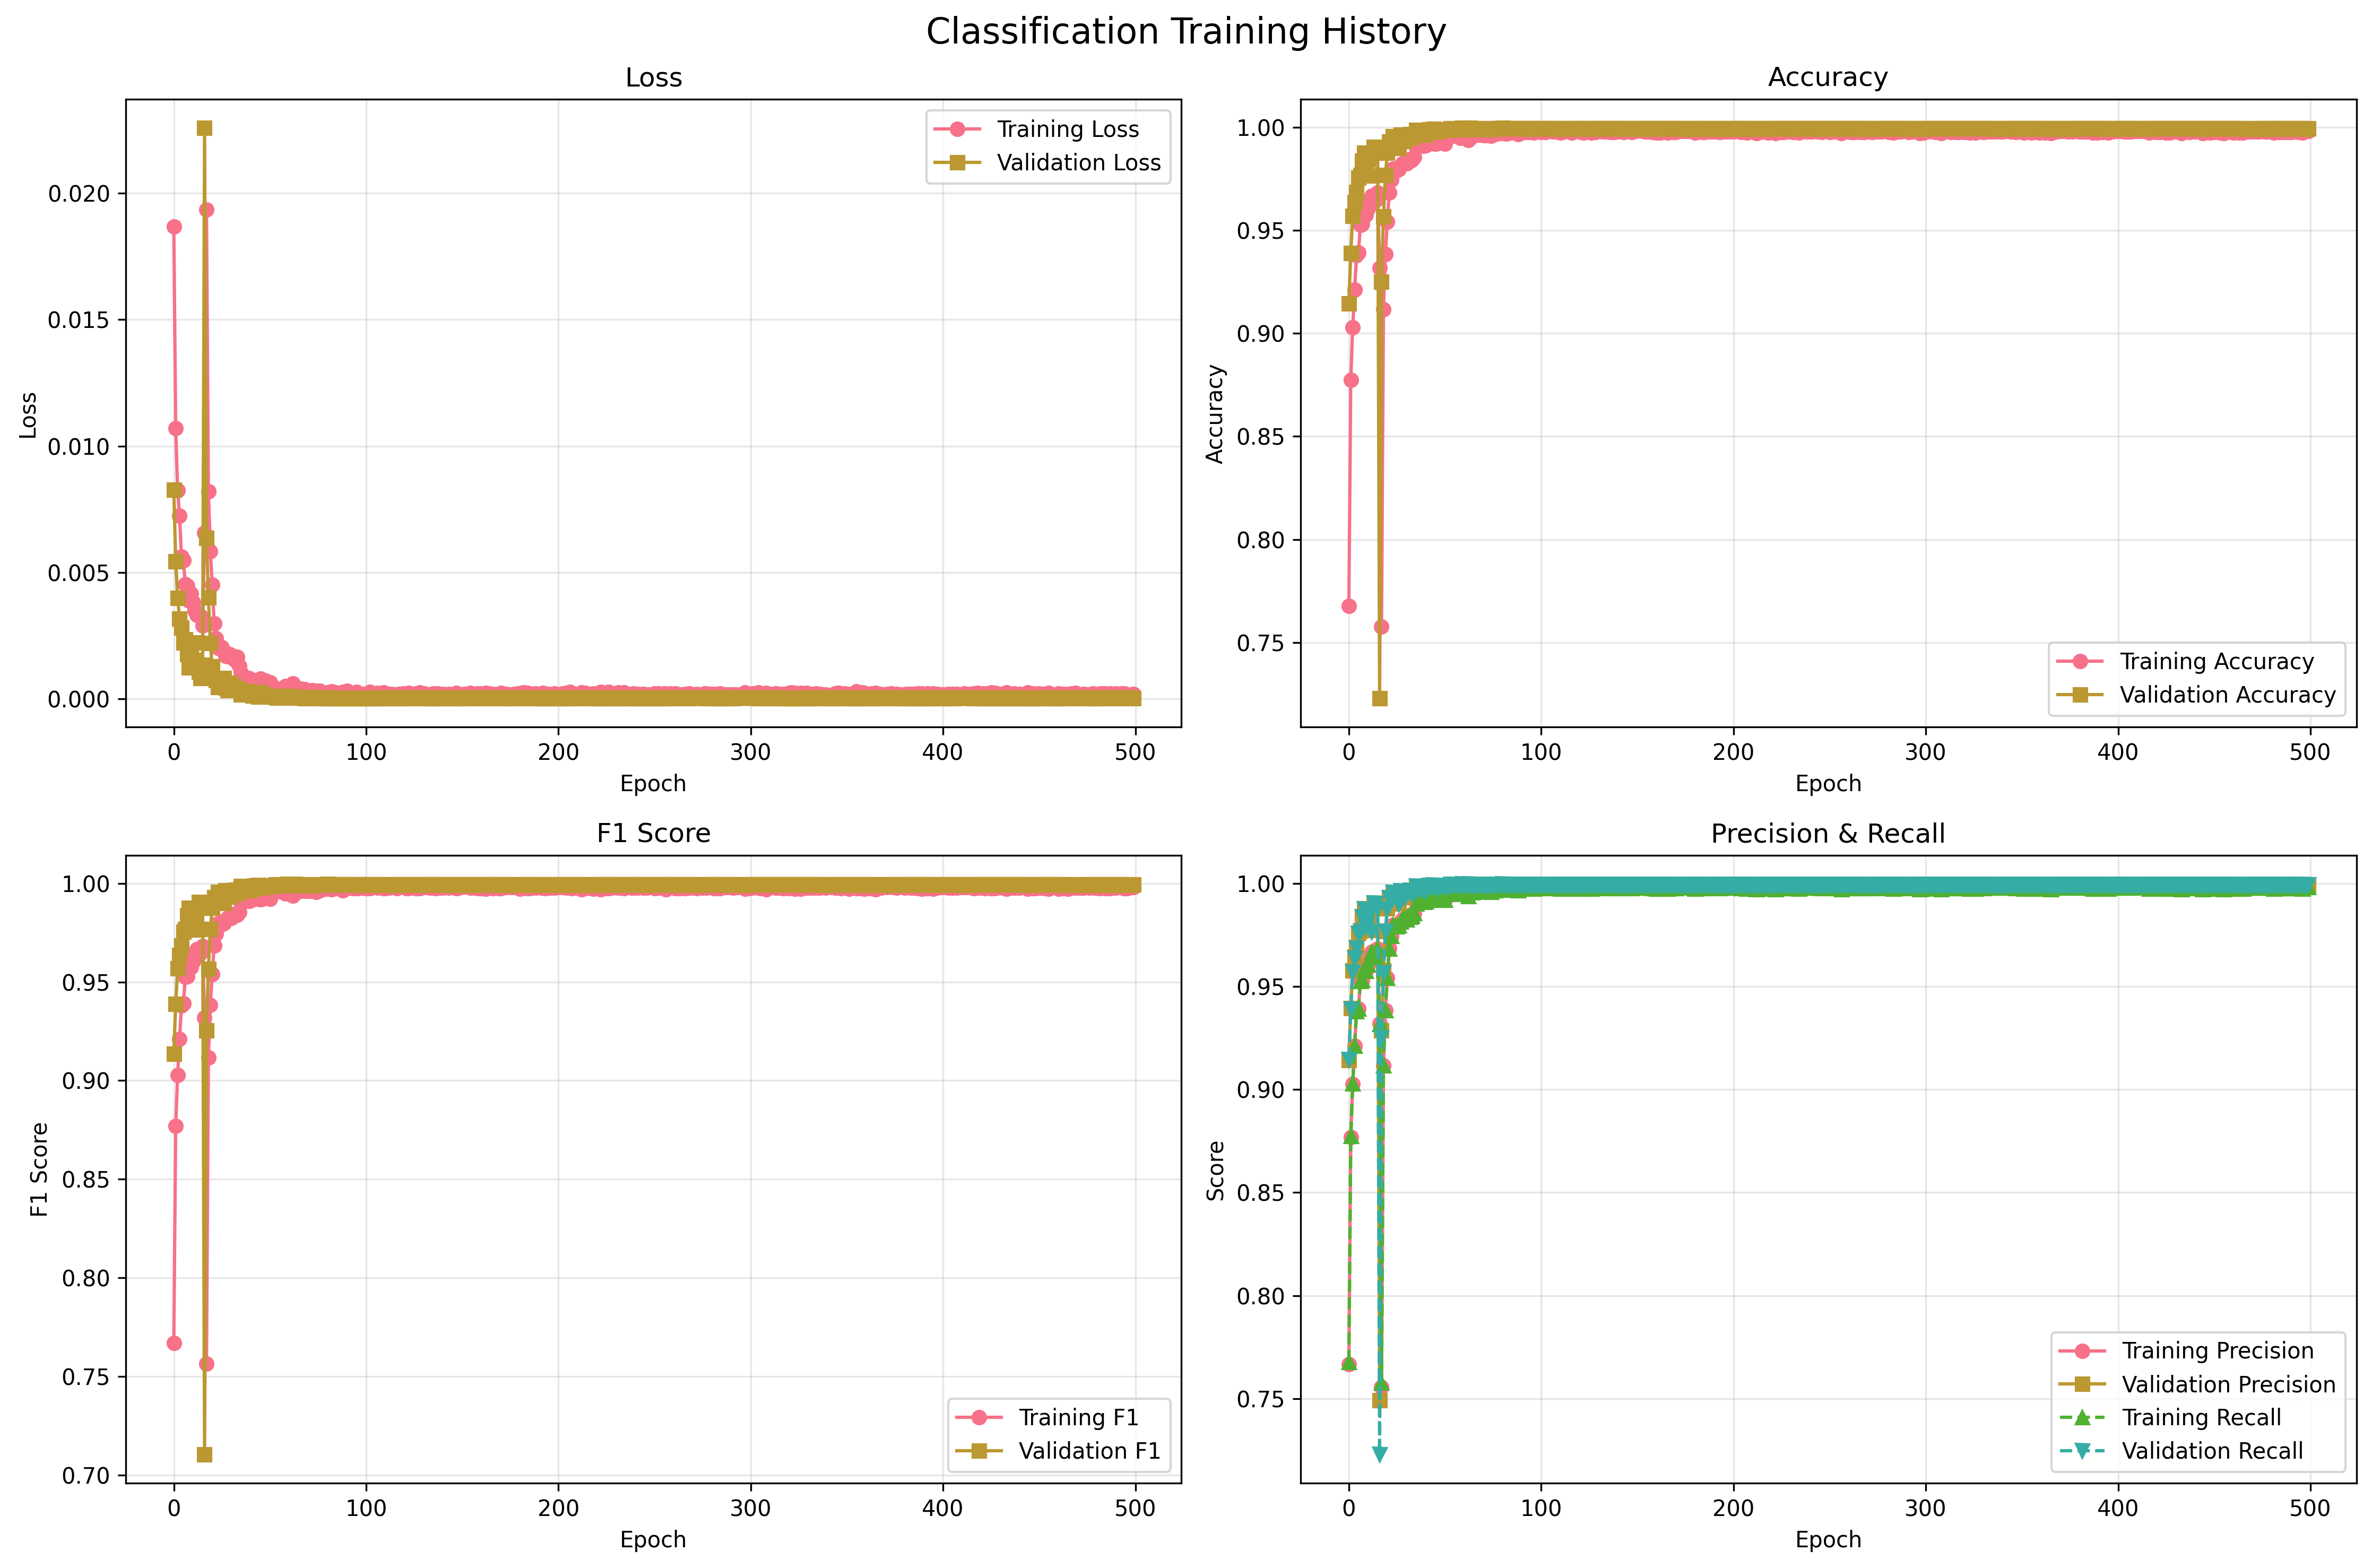

Source data for this figure (header and first rows):
epoch, train_loss, train_accuracy, train_precision, train_recall, train_f1_score, train_precision_glioma, train_recall_glioma, train_f1_glioma, train_precision_meningioma, train_recall_meningioma, train_f1_meningioma, train_precision_none, train_recall_none, train_f1_none, train_precision_pituitary, train_recall_pituitary, train_f1_pituitary, val_loss, val_accuracy, val_precision, val_recall, val_f1_score, val_precision_glioma
1, 0.01868, 0.7677, 0.7666, 0.7677, 0.767, 0.759, 0.7636, 0.7613, 0.7016, 0.6671, 0.6839, 0.8416, 0.8447, 0.8431, 0.7907, 0.8228, 0.8064, 0.008279, 0.9145, 0.9142, 0.9145, 0.9135, 0.9144
2, 0.0107, 0.8773, 0.8769, 0.8773, 0.877, 0.8783, 0.8595, 0.8688, 0.8343, 0.8213, 0.8277, 0.9188, 0.9332, 0.9259, 0.8897, 0.9186, 0.9039, 0.005449, 0.939, 0.9393, 0.939, 0.9389, 0.9363
3, 0.008241, 0.9029, 0.9026, 0.9029, 0.9027, 0.9017, 0.8862, 0.8939, 0.8698, 0.8617, 0.8657, 0.9354, 0.9441, 0.9397, 0.9148, 0.9377, 0.9261, 0.003987, 0.957, 0.9577, 0.957, 0.9567, 0.9236
4, 0.007238, 0.9211, 0.9211, 0.9211, 0.9211, 0.9174, 0.9085, 0.9129, 0.8923, 0.892, 0.8922, 0.9467, 0.9509, 0.9488, 0.9375, 0.9465, 0.942, 0.00318, 0.9637, 0.9645, 0.9637, 0.9636, 0.9354
5, 0.00563, 0.9379, 0.9379, 0.9379, 0.9379, 0.9355, 0.927, 0.9312, 0.9159, 0.9169, 0.9164, 0.958, 0.9634, 0.9607, 0.9496, 0.9558, 0.9527, 0.002819, 0.9685, 0.9691, 0.9685, 0.9685, 0.9878
6, 0.005479, 0.9392, 0.9391, 0.9392, 0.9392, 0.9335, 0.929, 0.9312, 0.9231, 0.9186, 0.9208, 0.9571, 0.9618, 0.9595, 0.9502, 0.9577, 0.954, 0.002237, 0.9755, 0.9759, 0.9755, 0.9756, 0.9862
7, 0.004531, 0.9526, 0.9525, 0.9526, 0.9525, 0.9521, 0.9464, 0.9492, 0.9366, 0.933, 0.9348, 0.9689, 0.9791, 0.974, 0.9579, 0.962, 0.9599, 0.002354, 0.9767, 0.9771, 0.9767, 0.9767, 0.9547
8, 0.004477, 0.953, 0.9529, 0.953, 0.9529, 0.9508, 0.9424, 0.9466, 0.9419, 0.9388, 0.9403, 0.9652, 0.9722, 0.9687, 0.9584, 0.9676, 0.963, 0.001778, 0.9837, 0.9839, 0.9837, 0.9837, 0.9865
9, 0.003884, 0.9583, 0.9583, 0.9583, 0.9583, 0.9529, 0.9504, 0.9516, 0.9502, 0.9429, 0.9465, 0.9719, 0.9738, 0.9729, 0.964, 0.9735, 0.9687, 0.001242, 0.9876, 0.9879, 0.9876, 0.9877, 0.9964
10, 0.004159, 0.9575, 0.9574, 0.9575, 0.9575, 0.9502, 0.9519, 0.9511, 0.9476, 0.9396, 0.9436, 0.9735, 0.9746, 0.9741, 0.9655, 0.971, 0.9682, 0.001885, 0.9786, 0.9787, 0.9786, 0.9786, 0.9892
11, 0.003835, 0.9604, 0.9604, 0.9604, 0.9604, 0.9566, 0.9524, 0.9545, 0.9511, 0.9459, 0.9485, 0.9716, 0.9759, 0.9737, 0.967, 0.9749, 0.971, 0.001542, 0.9843, 0.9844, 0.9843, 0.9842, 0.9712
12, 0.003493, 0.9638, 0.9638, 0.9638, 0.9638, 0.9614, 0.9603, 0.9608, 0.9533, 0.9481, 0.9507, 0.9787, 0.9803, 0.9795, 0.9672, 0.973, 0.9701, 0.001382, 0.9859, 0.986, 0.9859, 0.9859, 0.9928
13, 0.003323, 0.9667, 0.9667, 0.9667, 0.9667, 0.9655, 0.9629, 0.9642, 0.9559, 0.9535, 0.9547, 0.9767, 0.9795, 0.9781, 0.9722, 0.976, 0.9741, 0.002233, 0.9764, 0.9773, 0.9764, 0.9765, 0.9849
14, 0.003293, 0.9655, 0.9655, 0.9655, 0.9655, 0.9637, 0.9592, 0.9614, 0.9555, 0.9565, 0.956, 0.9783, 0.9787, 0.9785, 0.9691, 0.9735, 0.9713, 0.001084, 0.9904, 0.9904, 0.9904, 0.9904, 0.9902
15, 0.003273, 0.9646, 0.9646, 0.9646, 0.9646, 0.961, 0.9554, 0.9582, 0.9551, 0.9596, 0.9573, 0.9727, 0.9734, 0.973, 0.9736, 0.9755, 0.9745, 0.0008329, 0.9904, 0.9905, 0.9904, 0.9905, 0.9928
16, 0.002912, 0.9682, 0.9682, 0.9682, 0.9682, 0.9636, 0.9634, 0.9635, 0.9588, 0.9604, 0.9596, 0.9786, 0.9767, 0.9776, 0.9766, 0.9766, 0.9766, 0.001356, 0.9876, 0.9877, 0.9876, 0.9876, 0.9928
17, 0.006578, 0.9318, 0.9318, 0.9318, 0.9318, 0.9239, 0.9235, 0.9237, 0.9032, 0.9049, 0.904, 0.9566, 0.9586, 0.9576, 0.9542, 0.9515, 0.9529, 0.02258, 0.7228, 0.7492, 0.7228, 0.7103, 0.61
18, 0.01935, 0.7577, 0.7556, 0.7577, 0.7565, 0.7418, 0.7472, 0.7445, 0.6559, 0.6261, 0.6407, 0.7969, 0.7879, 0.7924, 0.8472, 0.8856, 0.866, 0.006372, 0.9249, 0.9287, 0.9249, 0.9253, 0.9509
19, 0.008213, 0.9116, 0.9116, 0.9116, 0.9116, 0.9109, 0.8974, 0.9041, 0.8789, 0.8888, 0.8838, 0.9196, 0.9252, 0.9224, 0.9407, 0.9436, 0.9422, 0.004016, 0.9567, 0.9576, 0.9567, 0.9565, 0.9237
20, 0.005842, 0.9384, 0.9384, 0.9384, 0.9384, 0.9243, 0.929, 0.9266, 0.9216, 0.9224, 0.922, 0.9493, 0.9421, 0.9457, 0.9661, 0.9642, 0.9652, 0.002211, 0.9767, 0.9768, 0.9767, 0.9767, 0.9845
21, 0.004516, 0.954, 0.954, 0.954, 0.954, 0.9512, 0.9457, 0.9485, 0.9404, 0.944, 0.9422, 0.9584, 0.965, 0.9617, 0.9687, 0.9673, 0.968, 0.001285, 0.9876, 0.9877, 0.9876, 0.9876, 0.9789
22, 0.002991, 0.9684, 0.9684, 0.9684, 0.9684, 0.9644, 0.961, 0.9627, 0.9554, 0.9598, 0.9576, 0.9803, 0.9795, 0.9799, 0.9786, 0.9789, 0.9787, 0.0008227, 0.993, 0.993, 0.993, 0.993, 0.9973
23, 0.002408, 0.9744, 0.9744, 0.9744, 0.9744, 0.9724, 0.9649, 0.9687, 0.9653, 0.965, 0.9651, 0.9851, 0.9859, 0.9855, 0.9788, 0.9882, 0.9835, 0.0007343, 0.9921, 0.9922, 0.9921, 0.9921, 0.9885
24, 0.002016, 0.9798, 0.9798, 0.9798, 0.9797, 0.9785, 0.9751, 0.9768, 0.9726, 0.9705, 0.9715, 0.9907, 0.9891, 0.9899, 0.981, 0.9887, 0.9848, 0.0004672, 0.9955, 0.9955, 0.9955, 0.9955, 0.9973
25, 0.002079, 0.9792, 0.9792, 0.9792, 0.9792, 0.9772, 0.9751, 0.9762, 0.9735, 0.9738, 0.9736, 0.9851, 0.9855, 0.9853, 0.9834, 0.9856, 0.9845, 0.0005485, 0.9952, 0.9952, 0.9952, 0.9952, 0.9955
26, 0.002037, 0.9791, 0.9791, 0.9791, 0.9791, 0.9734, 0.9751, 0.9742, 0.9772, 0.971, 0.9741, 0.9859, 0.9867, 0.9863, 0.9837, 0.9873, 0.9855, 0.0004871, 0.9949, 0.9949, 0.9949, 0.9949, 0.9955
27, 0.001883, 0.9796, 0.9796, 0.9796, 0.9796, 0.9764, 0.9755, 0.9759, 0.9748, 0.9738, 0.9743, 0.9867, 0.9863, 0.9865, 0.9837, 0.9862, 0.9849, 0.0008331, 0.9899, 0.9901, 0.9899, 0.9899, 0.9973
28, 0.001708, 0.9814, 0.9814, 0.9814, 0.9814, 0.9788, 0.9768, 0.9778, 0.9743, 0.9754, 0.9749, 0.9891, 0.9875, 0.9883, 0.9868, 0.9893, 0.988, 0.0004544, 0.9963, 0.9964, 0.9963, 0.9963, 0.9991
29, 0.001691, 0.9824, 0.9824, 0.9824, 0.9824, 0.9756, 0.9806, 0.9781, 0.9805, 0.974, 0.9772, 0.9911, 0.9891, 0.9901, 0.9871, 0.9887, 0.9879, 0.0003437, 0.9958, 0.9958, 0.9958, 0.9958, 0.9955
30, 0.001762, 0.9829, 0.9829, 0.9829, 0.9829, 0.9816, 0.9786, 0.9801, 0.9769, 0.9803, 0.9786, 0.9875, 0.9879, 0.9877, 0.9876, 0.9876, 0.9876, 0.0006467, 0.9933, 0.9933, 0.9933, 0.9932, 0.9876
31, 0.001719, 0.9825, 0.9825, 0.9825, 0.9825, 0.978, 0.9795, 0.9787, 0.9805, 0.9768, 0.9786, 0.9887, 0.9871, 0.9879, 0.986, 0.989, 0.9875, 0.0004771, 0.9955, 0.9955, 0.9955, 0.9955, 0.9982
32, 0.001595, 0.9843, 0.9843, 0.9843, 0.9843, 0.9815, 0.9815, 0.9815, 0.98, 0.979, 0.9795, 0.9899, 0.9895, 0.9897, 0.9882, 0.9896, 0.9889, 0.0005029, 0.9955, 0.9955, 0.9955, 0.9955, 0.9964
33, 0.001539, 0.9838, 0.9838, 0.9838, 0.9838, 0.98, 0.9843, 0.9822, 0.9815, 0.9735, 0.9775, 0.9896, 0.9911, 0.9903, 0.9868, 0.9884, 0.9876, 0.0004295, 0.9966, 0.9966, 0.9966, 0.9966, 0.9982
34, 0.001665, 0.9842, 0.9842, 0.9842, 0.9842, 0.9791, 0.9828, 0.981, 0.9835, 0.979, 0.9812, 0.9899, 0.9875, 0.9887, 0.9873, 0.989, 0.9882, 0.0004045, 0.9949, 0.995, 0.9949, 0.9949, 0.9903
35, 0.001302, 0.9854, 0.9854, 0.9854, 0.9854, 0.9822, 0.9837, 0.9829, 0.9833, 0.98, 0.9817, 0.9915, 0.9903, 0.9909, 0.9873, 0.9896, 0.9885, 0.0003669, 0.9961, 0.9961, 0.9961, 0.9961, 0.992
36, 0.001041, 0.99, 0.99, 0.99, 0.99, 0.9885, 0.9892, 0.9889, 0.9872, 0.9869, 0.987, 0.9952, 0.9948, 0.995, 0.9913, 0.991, 0.9911, 0.0001747, 0.9986, 0.9986, 0.9986, 0.9986, 0.9973
37, 0.0008677, 0.9909, 0.9909, 0.9909, 0.9909, 0.9892, 0.9903, 0.9897, 0.9896, 0.9893, 0.9895, 0.9944, 0.9944, 0.9944, 0.9921, 0.991, 0.9915, 0.0002319, 0.9972, 0.9972, 0.9972, 0.9972, 0.9973
38, 0.0008455, 0.9912, 0.9912, 0.9912, 0.9912, 0.9892, 0.9888, 0.989, 0.9877, 0.988, 0.9878, 0.996, 0.996, 0.996, 0.9941, 0.9944, 0.9942, 0.0002099, 0.9969, 0.9969, 0.9969, 0.9969, 0.9991
39, 0.000781, 0.993, 0.993, 0.993, 0.993, 0.9916, 0.9932, 0.9924, 0.9926, 0.9885, 0.9906, 0.9952, 0.9952, 0.9952, 0.9935, 0.9958, 0.9947, 0.000205, 0.9983, 0.9983, 0.9983, 0.9983, 0.9991
40, 0.0008317, 0.991, 0.991, 0.991, 0.991, 0.9903, 0.9892, 0.9897, 0.9874, 0.9872, 0.9873, 0.9952, 0.9976, 0.9964, 0.9927, 0.9927, 0.9927, 0.000223, 0.9972, 0.9972, 0.9972, 0.9972, 0.9938
41, 0.0007594, 0.9913, 0.9913, 0.9913, 0.9913, 0.9892, 0.9896, 0.9894, 0.9882, 0.9863, 0.9873, 0.9956, 0.9972, 0.9964, 0.9941, 0.9944, 0.9942, 0.0003067, 0.9963, 0.9964, 0.9963, 0.9963, 0.9929
42, 0.0007326, 0.9919, 0.9919, 0.9919, 0.9919, 0.9914, 0.9901, 0.9907, 0.9888, 0.9885, 0.9887, 0.9964, 0.9956, 0.996, 0.9927, 0.9952, 0.9939, 0.0001423, 0.9986, 0.9986, 0.9986, 0.9986, 1.0
43, 0.0007371, 0.9929, 0.9929, 0.9929, 0.9929, 0.9916, 0.9916, 0.9916, 0.9921, 0.9902, 0.9911, 0.9956, 0.996, 0.9958, 0.9935, 0.9952, 0.9944, 0.0001251, 0.9989, 0.9989, 0.9989, 0.9989, 0.9991
44, 0.0007382, 0.9921, 0.9921, 0.9921, 0.9921, 0.9901, 0.9914, 0.9907, 0.9907, 0.9891, 0.9899, 0.9952, 0.996, 0.9956, 0.9941, 0.9935, 0.9938, 0.0001646, 0.9986, 0.9986, 0.9986, 0.9986, 0.9991
45, 0.0007348, 0.9925, 0.9925, 0.9925, 0.9925, 0.9905, 0.9916, 0.9911, 0.9907, 0.9885, 0.9896, 0.9968, 0.996, 0.9964, 0.9938, 0.9952, 0.9945, 0.0001015, 0.9992, 0.9992, 0.9992, 0.9992, 0.9991
46, 0.0008127, 0.9918, 0.9918, 0.9918, 0.9918, 0.9914, 0.9907, 0.9911, 0.991, 0.9891, 0.99, 0.9964, 0.9948, 0.9956, 0.9902, 0.9941, 0.9921, 0.0002649, 0.9978, 0.9978, 0.9978, 0.9978, 0.9991
47, 0.0007116, 0.9922, 0.9922, 0.9922, 0.9922, 0.9907, 0.9907, 0.9907, 0.991, 0.9885, 0.9897, 0.9964, 0.9964, 0.9964, 0.9924, 0.9949, 0.9937, 0.0001857, 0.9978, 0.9978, 0.9978, 0.9978, 0.9991
48, 0.0006496, 0.9936, 0.9936, 0.9936, 0.9936, 0.9927, 0.9912, 0.9919, 0.9918, 0.9923, 0.9921, 0.9976, 0.998, 0.9978, 0.9938, 0.9949, 0.9944, 0.0001445, 0.9989, 0.9989, 0.9989, 0.9989, 1.0
49, 0.0007139, 0.9933, 0.9933, 0.9933, 0.9933, 0.9934, 0.9905, 0.9919, 0.9902, 0.9913, 0.9907, 0.996, 0.9976, 0.9968, 0.9944, 0.9958, 0.9951, 0.0001361, 0.9989, 0.9989, 0.9989, 0.9989, 1.0
50, 0.0006076, 0.9934, 0.9934, 0.9934, 0.9934, 0.9916, 0.9927, 0.9922, 0.9913, 0.9913, 0.9913, 0.998, 0.9972, 0.9976, 0.9946, 0.9938, 0.9942, 0.0001293, 0.9986, 0.9986, 0.9986, 0.9986, 1.0
51, 0.0006526, 0.9921, 0.9921, 0.9921, 0.9921, 0.9916, 0.991, 0.9913, 0.9899, 0.9904, 0.9902, 0.9956, 0.996, 0.9958, 0.9924, 0.9924, 0.9924, 0.0001087, 0.9989, 0.9989, 0.9989, 0.9989, 1.0
52, 0.000549, 0.9948, 0.9948, 0.9948, 0.9948, 0.9945, 0.9945, 0.9945, 0.9937, 0.9923, 0.993, 0.9964, 0.9976, 0.997, 0.9952, 0.9958, 0.9955, 8.123371997786304e-05, 0.9986, 0.9986, 0.9986, 0.9986, 0.9991
53, 0.0004056, 0.9954, 0.9954, 0.9954, 0.9954, 0.9951, 0.9951, 0.9951, 0.9929, 0.994, 0.9934, 0.9972, 0.9964, 0.9968, 0.9969, 0.9963, 0.9966, 8.441713688603395e-05, 0.9986, 0.9986, 0.9986, 0.9986, 1.0
54, 0.0004025, 0.9959, 0.9959, 0.9959, 0.9959, 0.9943, 0.9951, 0.9947, 0.9964, 0.994, 0.9952, 0.9968, 0.998, 0.9974, 0.9969, 0.9975, 0.9972, 6.458483224104297e-05, 0.9994, 0.9994, 0.9994, 0.9994, 1.0
55, 0.0003617, 0.9962, 0.9962, 0.9962, 0.9962, 0.9965, 0.9969, 0.9967, 0.9953, 0.9937, 0.9945, 0.9976, 0.998, 0.9978, 0.9958, 0.9966, 0.9962, 5.905848052064993e-05, 0.9992, 0.9992, 0.9992, 0.9992, 1.0
56, 0.0003916, 0.9959, 0.9959, 0.9959, 0.9959, 0.9943, 0.9954, 0.9948, 0.9948, 0.994, 0.9944, 0.9984, 0.9984, 0.9984, 0.9972, 0.9966, 0.9969, 6.912225703302974e-05, 0.9994, 0.9994, 0.9994, 0.9994, 1.0
57, 0.0003599, 0.9961, 0.9961, 0.9961, 0.9961, 0.9954, 0.9945, 0.9949, 0.9956, 0.9967, 0.9962, 0.9992, 0.9984, 0.9988, 0.9955, 0.9961, 0.9958, 8.509975195726235e-05, 0.9994, 0.9994, 0.9994, 0.9994, 1.0
58, 0.0004018, 0.9959, 0.9959, 0.9959, 0.9959, 0.9958, 0.9951, 0.9955, 0.9951, 0.9948, 0.9949, 0.998, 0.9968, 0.9974, 0.9955, 0.9975, 0.9965, 0.0001216, 0.9992, 0.9992, 0.9992, 0.9992, 1.0
59, 0.0005084, 0.9949, 0.9949, 0.9949, 0.9949, 0.9927, 0.9945, 0.9936, 0.9937, 0.9948, 0.9943, 0.998, 0.9972, 0.9976, 0.9966, 0.9938, 0.9952, 9.709330101068118e-05, 0.9992, 0.9992, 0.9992, 0.9992, 1.0
60, 0.0003167, 0.9963, 0.9963, 0.9963, 0.9963, 0.9954, 0.9956, 0.9955, 0.9954, 0.9948, 0.9951, 0.9988, 0.9984, 0.9986, 0.9966, 0.9972, 0.9969, 5.823728050861009e-05, 0.9997, 0.9997, 0.9997, 0.9997, 1.0
... 440 more rows
